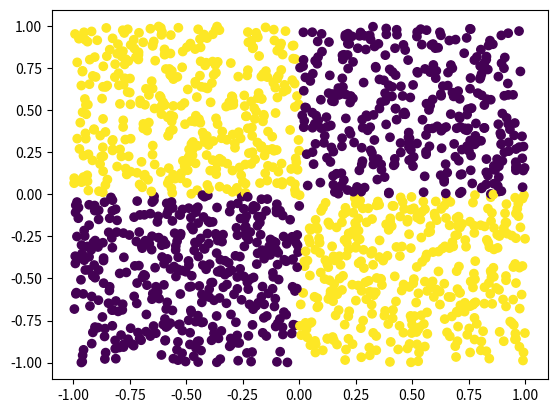

The matplotlib source for this figure:
"""
program_10.py

Mathplotlib example (scatter plot).

Author: Christopher Romo
"""

import numpy as np
import matplotlib.pyplot as plt


def main() -> None:
    """Program entry point."""

    # from in-class example

    n = 1500

    # generate random x and y values between -1 and 1
    x_values = np.random.rand(n, 2) * 2 - 1
    points_color = np.ones(n)

    # determine colors based on quadrants
    set1 = np.where(x_values[:, 0] >= 0)
    set2 = np.where(x_values[:, 1] >= 0)
    points_color[np.intersect1d(set1, set2)] = 0

    set1 = np.where(x_values[:, 0] < 0)
    set2 = np.where(x_values[:, 1] < 0)
    points_color[np.intersect1d(set1, set2)] = 0

    # plot the scatter plot
    plt.scatter(x_values[:, 0], x_values[:, 1], c=points_color)
    plt.show()


if __name__ == "__main__":
    main()
